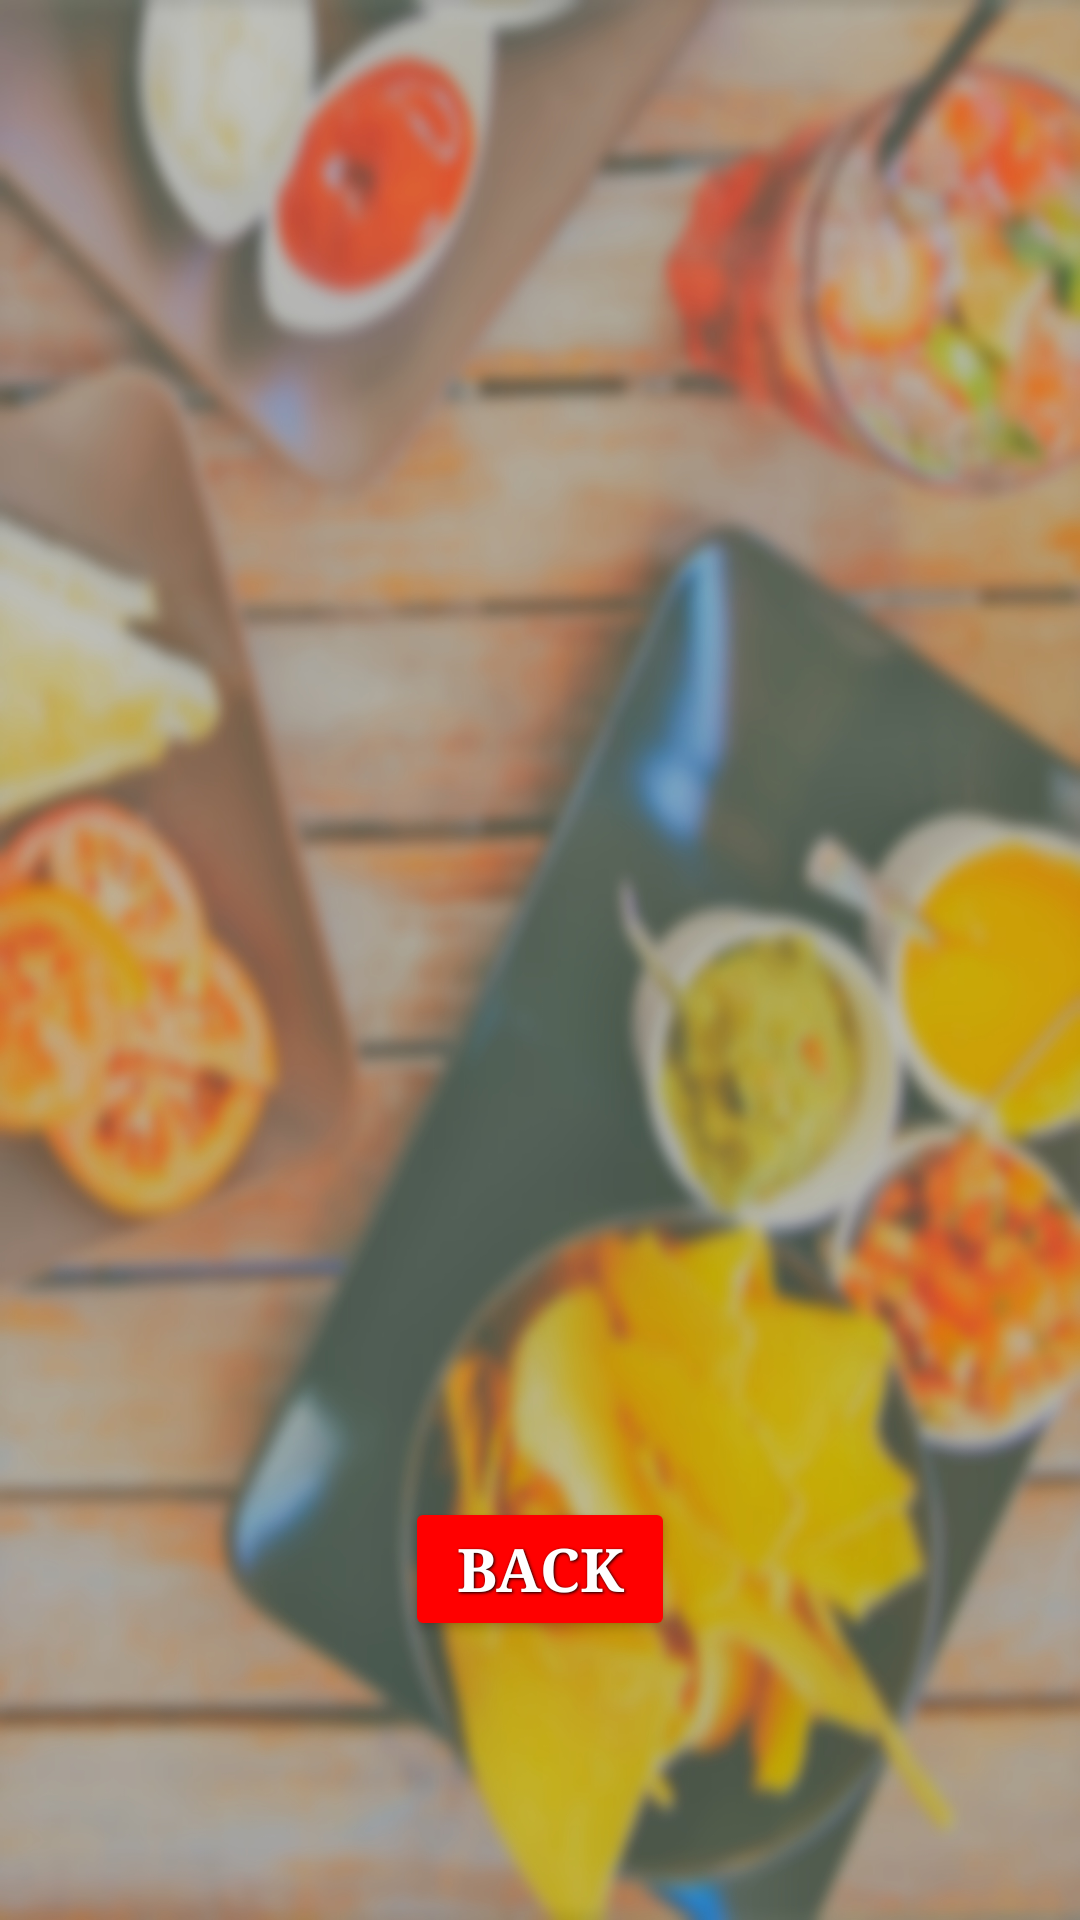

This screen was rendered from an Android layout file. Write that file and the resources it references.
<!-- AndroidManifest.xml: application theme AppTheme -->
<!-- res/layout/activity_orderready.xml -->
<?xml version="1.0" encoding="utf-8"?>

<RelativeLayout xmlns:android="http://schemas.android.com/apk/res/android"
    xmlns:app="http://schemas.android.com/apk/res-auto"
    xmlns:tools="http://schemas.android.com/tools"
    android:layout_width="match_parent"
    android:background="@mipmap/foodsaladrestaurantperson"
    android:layout_height="match_parent"
    tools:context="com.example.lenovo.orderready">

    <TextView
        android:layout_width="400dp"
        android:layout_height="350dp"
        android:textColor="#000000"
        android:textSize="23sp"
        android:textStyle="bold|italic"
        android:typeface="serif"
        android:id="@+id/aloo"/>
    <Button
        android:id="@+id/backorder"
        android:typeface="serif"
        android:layout_width="90dp"
        android:layout_height="wrap_content"
        android:text="Back"
        android:textSize="20sp"
        android:backgroundTint="#ff0000"
        style="@style/button_text"
        android:layout_above="@+id/code"
        android:layout_centerHorizontal="true"
        android:layout_marginBottom="27dp" />

    <TextView
        android:id="@+id/code"
        android:layout_width="200dp"
        android:textSize="20sp"
        android:textStyle="bold|italic"
        android:layout_height="50dp"
        android:typeface="serif"
        android:layout_alignParentBottom="true"
        android:layout_alignParentStart="true"
        android:layout_marginBottom="40dp" />

</RelativeLayout>
<!-- resources referenced by this layout -->
<resources>
  <!-- mipmap foodsaladrestaurantperson: jpg bitmap (mipmap-xxhdpi, 851940 bytes) -->
  <style name="button_text">
          <item name="android:layout_width">fill_parent</item>
          <item name="android:layout_height">wrap_content</item>
          <item name="android:textColor">#ffffff</item>
          <item name="android:gravity">center</item>
          <item name="android:layout_margin">3dp</item>
          <item name="android:textSize">30dp</item>
          <item name="android:textStyle">bold</item>
          <item name="android:shadowColor">#000000</item>
          <item name="android:shadowDx">1</item>
          <item name="android:shadowDy">1</item>
          <item name="android:shadowRadius">2</item>
      </style>
  <style name="AppTheme" parent="Theme.AppCompat.Light.DarkActionBar">
          
          <item name="colorPrimary">@color/colorPrimary</item>
          <item name="colorPrimaryDark">@color/colorPrimaryDark</item>
          <item name="colorAccent">@color/colorAccent</item>
      </style>
  <color name="colorPrimary">#3F51B5</color>
  <color name="colorPrimaryDark">#303F9F</color>
  <color name="colorAccent">#FF4081</color>
</resources>
